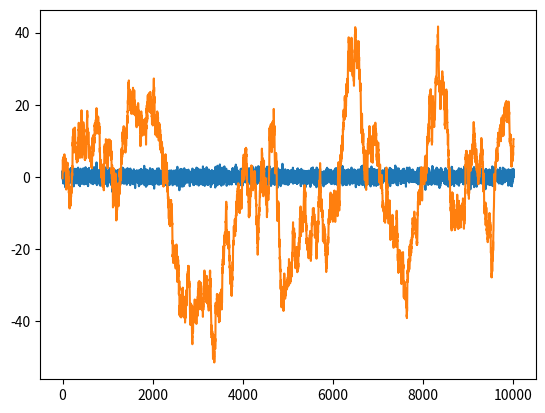

The script that saved this image:
import numpy as np
import matplotlib.pyplot as plt

xt = np.random.randn(10000)
plt.plot(xt)
plt.show()

xt.mean()
xt.var()
s = np.cumsum(xt)

plt.plot(s)
plt.show()